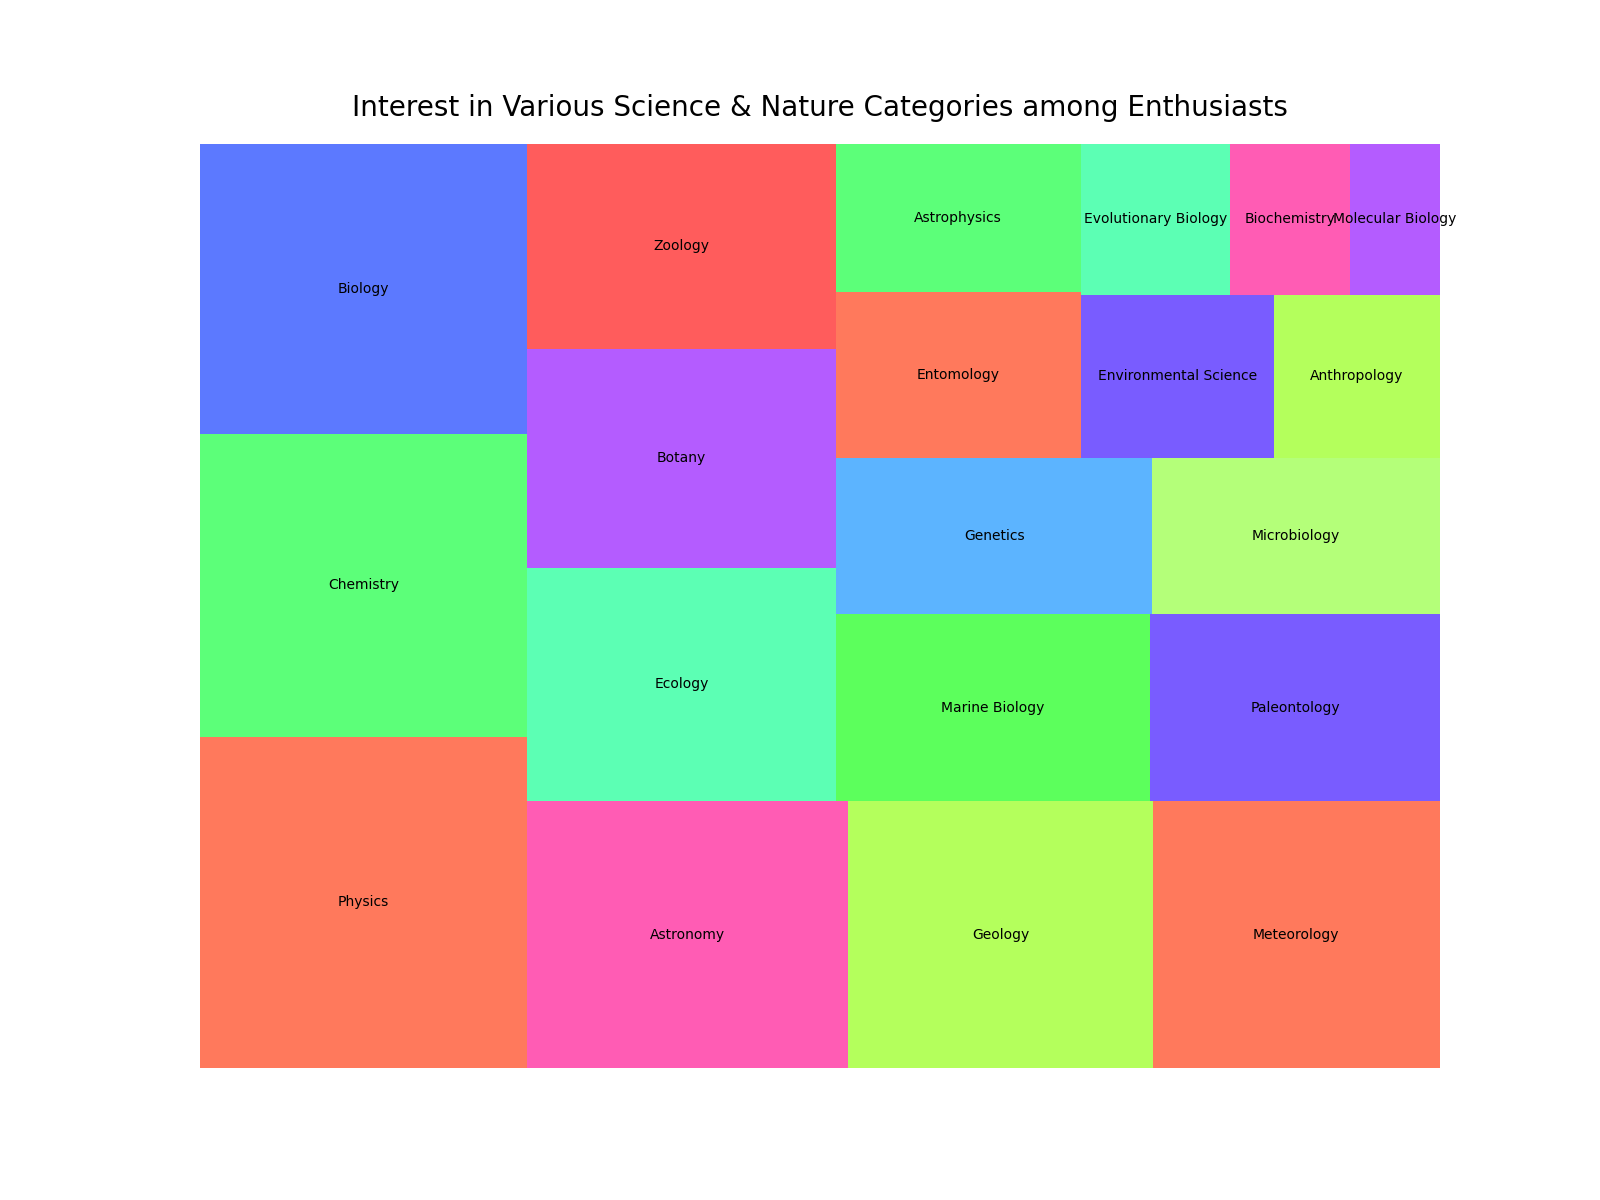

The file beside this chart, header and first rows:
Category, Interest, Percentage
Physics, 1200, 0.20
Chemistry, 1100, 0.1833
Biology, 1050, 0.175
Astronomy, 950, 0.1583
Geology, 900, 0.15
Meteorology, 850, 0.1417
Ecology, 800, 0.1333
Botany, 750, 0.125
Zoology, 700, 0.1167
Marine Biology, 650, 0.1083
Paleontology, 600, 0.10
Genetics, 550, 0.0917
Microbiology, 500, 0.0833
Entomology, 450, 0.075
Astrophysics, 400, 0.0667
Environmental Science, 350, 0.0583
Anthropology, 300, 0.05
Evolutionary Biology, 250, 0.0417
Biochemistry, 200, 0.0333
Molecular Biology, 150, 0.025
